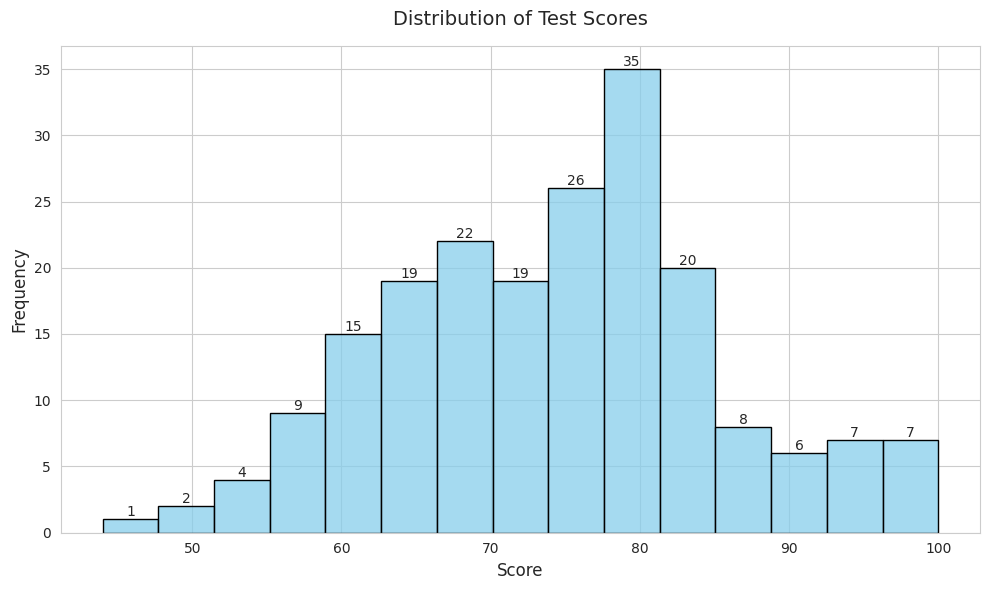
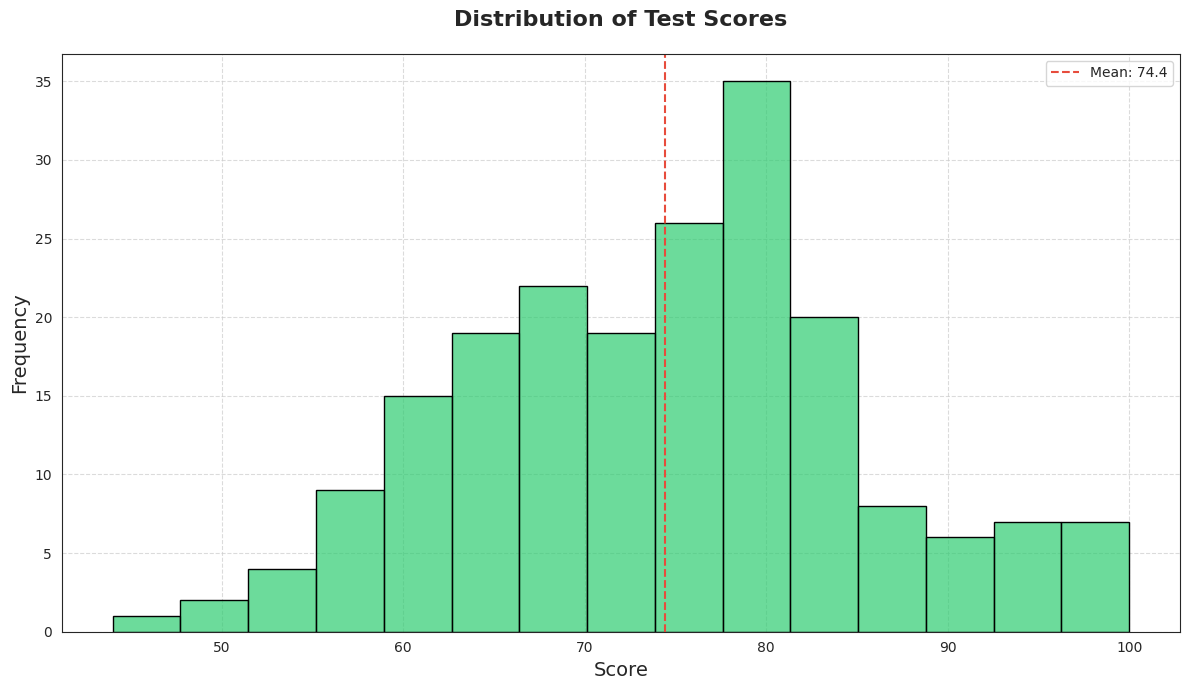
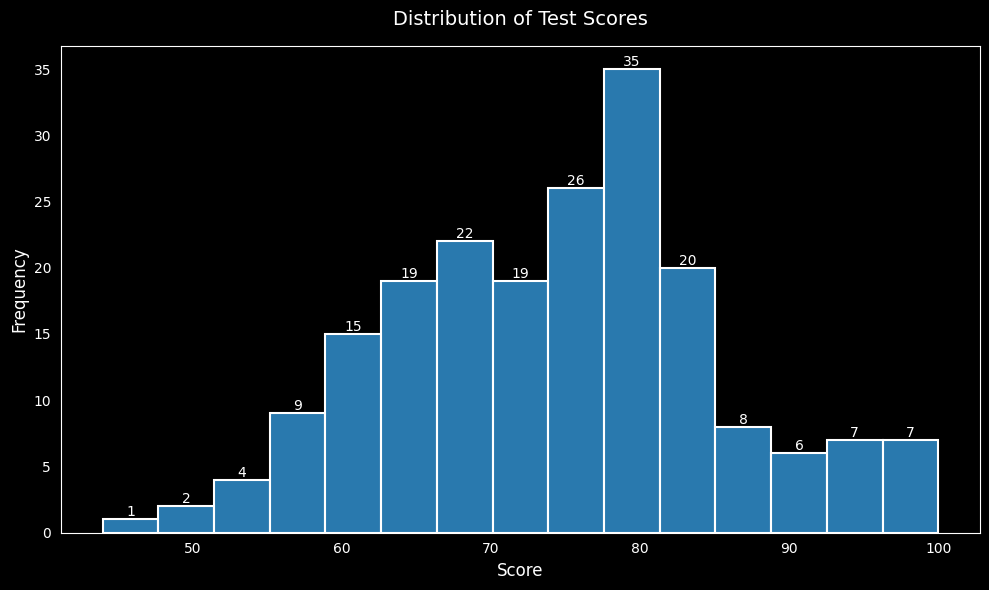
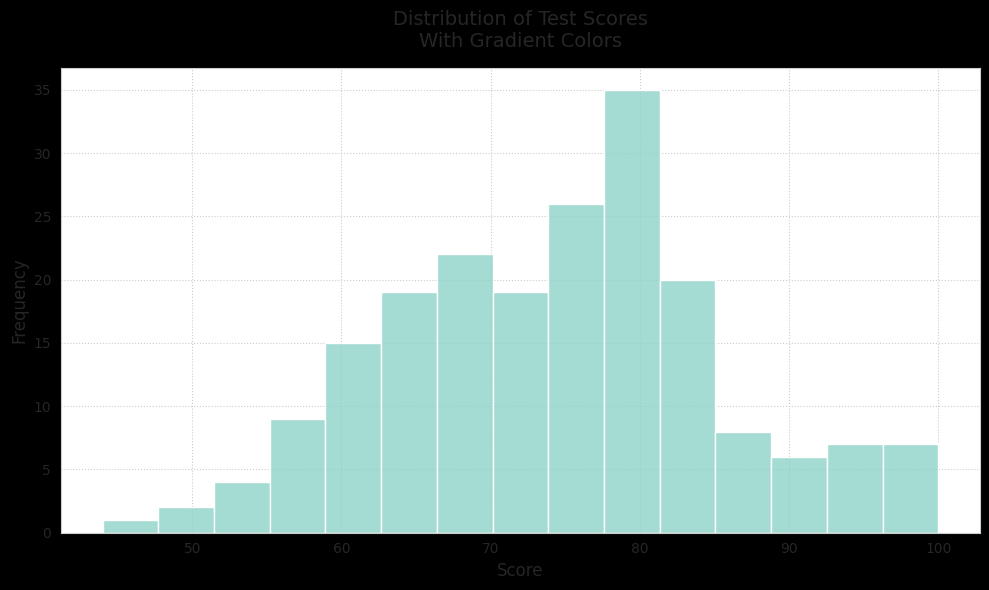
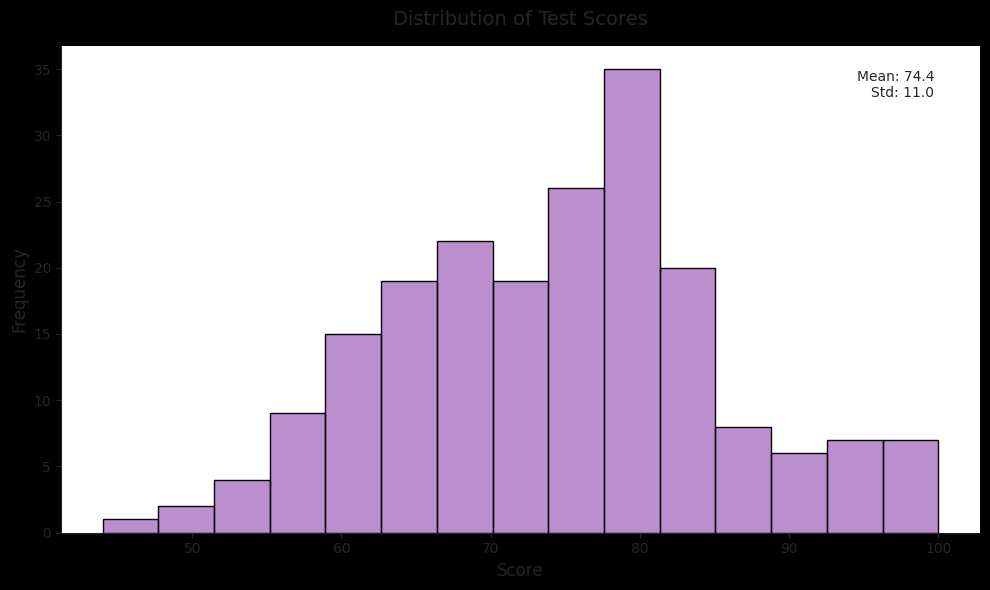
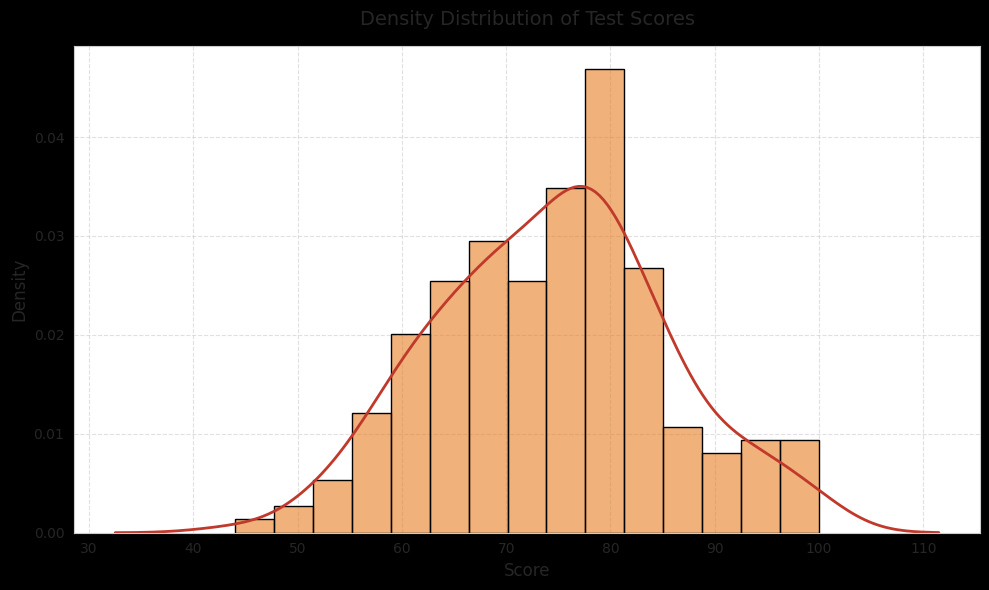

The matplotlib source for these figures, in order:
import pandas as pd
import numpy as np
import seaborn as sns
import matplotlib.pyplot as plt

def preprocess(data=None):
    # Generate synthetic test score data
    np.random.seed(42)
    scores = np.random.normal(75, 12, 200).round().astype(int)
    # Clip to valid range
    scores = np.clip(scores, 0, 100)
    
    # Create dataframe
    df = pd.DataFrame({'Test Score': scores})
    
    # Save to csv
    df.to_csv('基础直方图.csv', index=False)
    return df

def plot(data):
    # Set style
    sns.set_style("whitegrid")
    plt.figure(figsize=(10, 6))
    
    # Create histogram
    ax = sns.histplot(data=data, x='Test Score', bins=15, 
                     color='skyblue', edgecolor='black')
    
    # Add title and labels
    plt.title('Distribution of Test Scores', pad=15, fontsize=14)
    plt.xlabel('Score', fontsize=12)
    plt.ylabel('Frequency', fontsize=12)
    
    # Add value annotations on bars
    for p in ax.patches:
        ax.annotate(f'{int(p.get_height())}', 
                   (p.get_x() + p.get_width()/2., p.get_height()),
                   ha='center', va='bottom')
    
    # Adjust layout and save
    plt.tight_layout()
    plt.savefig('基础直方图.png', dpi=300, bbox_inches='tight')
    plt.close()

def plot_1(data):
    # 现代简约风格
    sns.set_style("white")
    plt.figure(figsize=(12, 7))
    
    ax = sns.histplot(data=data, x='Test Score', bins=15,
                     color='#2ecc71', alpha=0.7,
                     edgecolor='black', linewidth=1)
    
    plt.title('Distribution of Test Scores', pad=20, 
              fontsize=16, fontweight='bold', fontfamily='Arial')
    plt.xlabel('Score', fontsize=14, fontfamily='Arial')
    plt.ylabel('Frequency', fontsize=14, fontfamily='Arial')
    
    # Add mean line
    mean = data['Test Score'].mean()
    plt.axvline(mean, color='#e74c3c', linestyle='--', 
                label=f'Mean: {mean:.1f}')
    plt.legend()
    
    plt.grid(True, linestyle='--', alpha=0.7)
    plt.tight_layout()
    plt.savefig('基础直方图_style1.png', dpi=300, bbox_inches='tight')
    plt.close()

def plot_2(data):
    # 深色主题风格
    plt.style.use('dark_background')
    plt.figure(figsize=(10, 6))
    
    ax = sns.histplot(data=data, x='Test Score', bins=15,
                     color='#3498db', alpha=0.8,
                     edgecolor='white', linewidth=1.5)
    
    plt.title('Distribution of Test Scores', pad=15,
              fontsize=14, color='white', fontfamily='Helvetica')
    plt.xlabel('Score', fontsize=12, color='white')
    plt.ylabel('Frequency', fontsize=12, color='white')
    
    for p in ax.patches:
        ax.annotate(f'{int(p.get_height())}',
                   (p.get_x() + p.get_width()/2., p.get_height()),
                   ha='center', va='bottom', color='white')
    
    plt.tight_layout()
    plt.savefig('基础直方图_style2.png', dpi=300, bbox_inches='tight')
    plt.close()

def plot_3(data):
    # 渐变色风格
    sns.set_style("whitegrid")
    plt.figure(figsize=(10, 6))
    
    colors = plt.cm.viridis(np.linspace(0, 1, 15))
    ax = sns.histplot(data=data, x='Test Score', bins=15,
                     palette=colors, alpha=0.8,
                     edgecolor='white', linewidth=1)
    
    plt.title('Distribution of Test Scores\nWith Gradient Colors', 
              pad=15, fontsize=14)
    plt.xlabel('Score', fontsize=12)
    plt.ylabel('Frequency', fontsize=12)
    
    plt.grid(True, linestyle=':')
    plt.tight_layout()
    plt.savefig('基础直方图_style3.png', dpi=300, bbox_inches='tight')
    plt.close()

def plot_4(data):
    # 经典报告风格
    sns.set_style("ticks")
    plt.figure(figsize=(10, 6))
    
    ax = sns.histplot(data=data, x='Test Score', bins=15,
                     color='#8e44ad', alpha=0.6,
                     edgecolor='black', linewidth=1)
    
    # Add statistical info
    mean = data['Test Score'].mean()
    std = data['Test Score'].std()
    stats_text = f'Mean: {mean:.1f}\nStd: {std:.1f}'
    plt.text(0.95, 0.95, stats_text, transform=ax.transAxes,
             verticalalignment='top', horizontalalignment='right',
             bbox=dict(boxstyle='round', facecolor='white', alpha=0.8))
    
    plt.title('Distribution of Test Scores', pad=15, fontsize=14)
    plt.xlabel('Score', fontsize=12)
    plt.ylabel('Frequency', fontsize=12)
    
    sns.despine()
    plt.tight_layout()
    plt.savefig('基础直方图_style4.png', dpi=300, bbox_inches='tight')
    plt.close()

def plot_5(data):
    # 密度曲线风格
    sns.set_style("whitegrid")
    plt.figure(figsize=(10, 6))
    
    # Create histogram with density curve
    ax = sns.histplot(data=data, x='Test Score', bins=15,
                     color='#e67e22', alpha=0.6,
                     edgecolor='black', linewidth=1,
                     stat='density')
    sns.kdeplot(data=data['Test Score'], color='#c0392b', linewidth=2)
    
    plt.title('Density Distribution of Test Scores', 
              pad=15, fontsize=14, fontfamily='Times New Roman')
    plt.xlabel('Score', fontsize=12)
    plt.ylabel('Density', fontsize=12)
    
    plt.grid(True, linestyle='--', alpha=0.6)
    plt.tight_layout()
    plt.savefig('基础直方图_style5.png', dpi=300, bbox_inches='tight')
    plt.close()

# Generate and plot data
data = preprocess()
plot(data)
plot_1(data)
plot_2(data)
plot_3(data)
plot_4(data)
plot_5(data)
